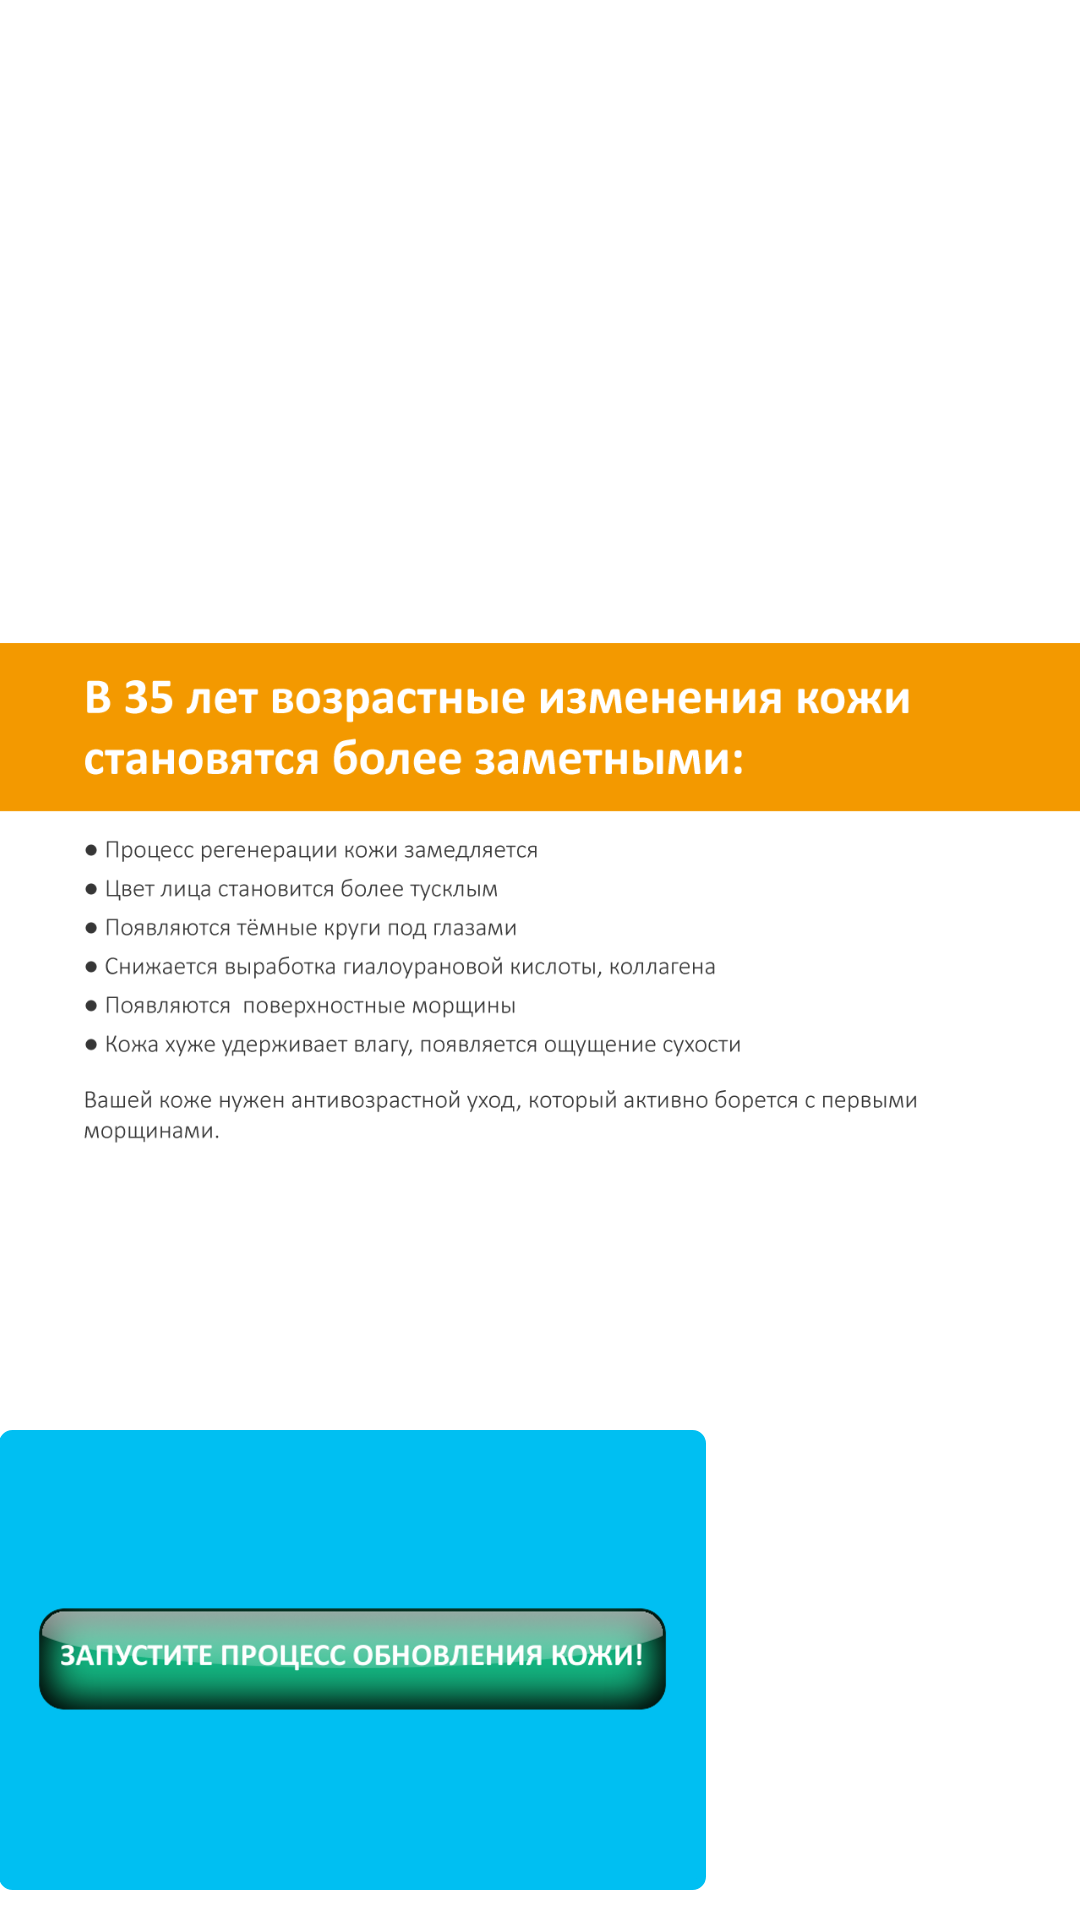

Produce the Android XML layout that renders to this screen, including the resource entries it uses.
<!-- AndroidManifest.xml: application theme AppTheme -->
<!-- res/layout/activity_02_35.xml -->
<RelativeLayout xmlns:android="http://schemas.android.com/apk/res/android"
    xmlns:tools="http://schemas.android.com/tools"
    android:layout_width="match_parent"
    android:layout_height="match_parent"
    android:paddingBottom="@dimen/activity_vertical_margin"
    android:paddingLeft="@dimen/activity_horizontal_margin"
    android:paddingRight="@dimen/activity_horizontal_margin"
    android:paddingTop="@dimen/activity_vertical_margin"
    tools:context=".Activity01" >

    <ImageView
        android:id="@+id/imageView1"
        android:layout_width="wrap_content"
        android:layout_height="fill_parent"
        android:layout_alignParentBottom="true"
        android:layout_alignParentRight="true"
        android:layout_alignParentLeft="true"
        android:layout_alignParentTop="true"
        android:layout_margin="0dp"
        android:contentDescription="@string/background"
        android:src="@drawable/slide_02_35" />

    <ImageButton
        android:id="@+id/imageButton1"
        android:layout_width="wrap_content"
        android:layout_height="wrap_content"
        android:layout_alignBottom="@+id/imageView1"
        android:layout_alignRight="@+id/imageView1"
        android:layout_marginRight="125dp"
        android:layout_marginBottom="10dp"
        android:contentDescription="35 years option"
        android:onClick="onClick"
        android:src="@drawable/button_02"
        android:background="@drawable/custom_button" />

</RelativeLayout>
<!-- resources referenced by this layout -->
<resources>
  <!-- drawable button_02: png bitmap (drawable-hdpi, 91077 bytes) -->
  <!-- drawable custom_button (drawable-hdpi) -->
  <?xml version="1.0" encoding="utf-8"?>
  <selector
      xmlns:android="http://schemas.android.com/apk/res/android">
  
      <item android:state_pressed="true" >
          <shape>
              <gradient
                  android:startColor="#E0bff2"
                  android:endColor="#E0bff2"
                  android:angle="270" />
              <stroke
                  android:width="3dp"
                  android:color="#00bff2" />
              <corners
                  android:radius="3dp" />
              <padding
                  android:left="10dp"
                  android:top="10dp"
                  android:right="10dp"
                  android:bottom="10dp" />
          </shape>
      </item>
  
      <item android:state_focused="true" >
          <shape>
              <gradient
                  android:endColor="#00bff2"
                  android:startColor="#00bff2"
                  android:angle="270" />
              <stroke
                  android:width="3dp"
                  android:color="#00bff2" />
              <corners
                  android:radius="3dp" />
              <padding
                  android:left="10dp"
                  android:top="10dp"
                  android:right="10dp"
                  android:bottom="10dp" />
          </shape>
      </item>
  
      <item>        
          <shape>
              <gradient
                  android:endColor="#00bff2"
                  android:startColor="#00bff2"
  
                  android:angle="270" />
              <stroke
                  android:width="3dp"
                  android:color="#00bff2" />
              <corners
                  android:radius="3dp" />
              <padding
                  android:left="10dp"
                  android:top="10dp"
                  android:right="10dp"
                  android:bottom="10dp" />
          </shape>
      </item>
  </selector>
  <!-- drawable slide_02_35: png bitmap (drawable-hdpi, 61599 bytes) -->
  <string name="background">background</string>
  <style name="AppTheme" parent="AppBaseTheme">
          
      </style>
  <style name="AppBaseTheme" parent="android:Theme.Light">
          
      </style>
</resources>
